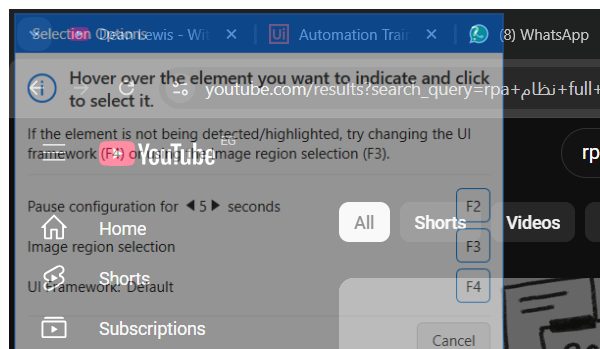
Task: this project is asking user to enter the playlist name then extract the data of the videos the name,views and total views then write them in notepad
Workflow: Youtube_FilterToList

Step 1: Attach Browser 'youtube search result' in window '* - YouTube' (chrome.exe)

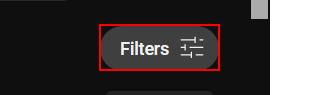
Step 2: click on the element

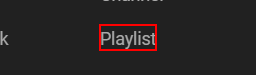
Step 3: click on the yt-formatted-string 'Playlist'
